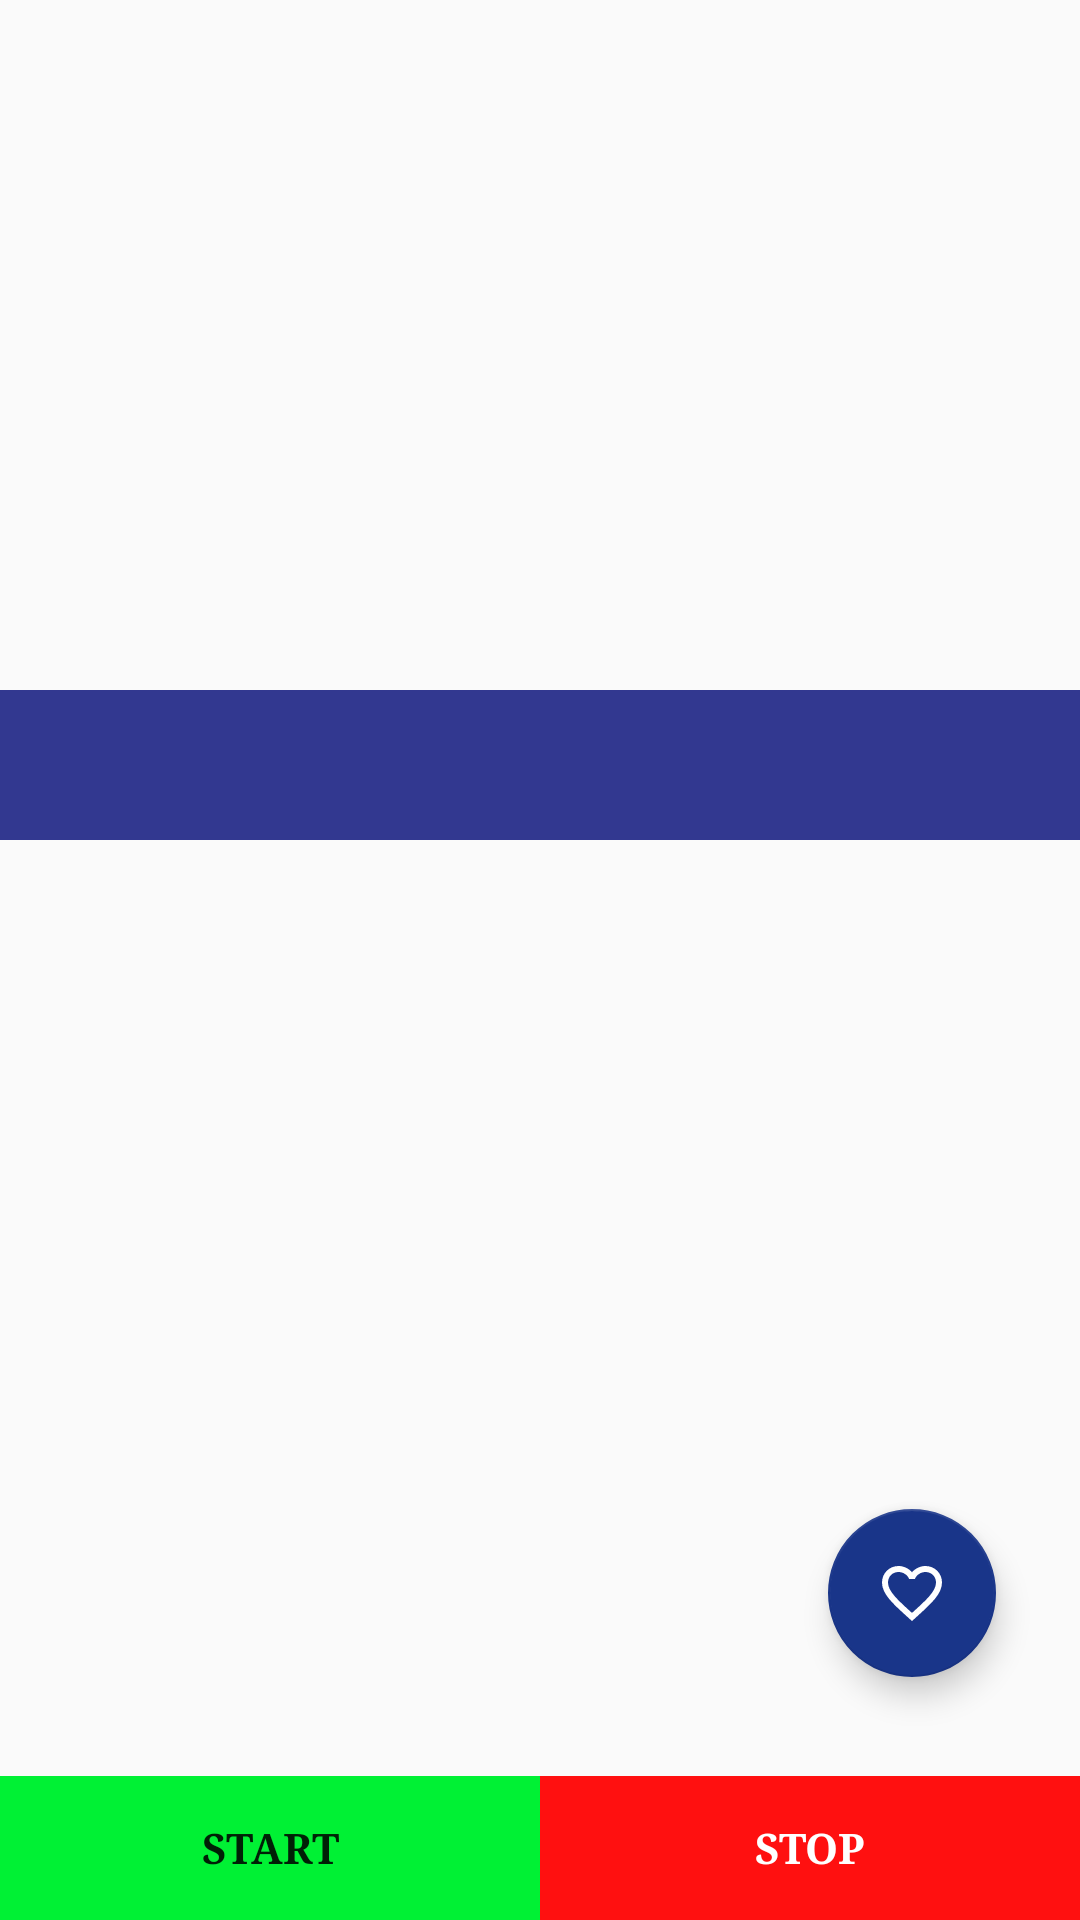

This screen was rendered from an Android layout file. Write that file and the resources it references.
<!-- AndroidManifest.xml: application theme MyMaterialTheme -->
<!-- res/layout/activity_workout_detail.xml -->
<?xml version="1.0" encoding="utf-8"?>
<RelativeLayout


    xmlns:android="http://schemas.android.com/apk/res/android"
    xmlns:tools="http://schemas.android.com/tools"
    android:layout_width="match_parent"
    android:layout_height="match_parent"
    xmlns:app="http://schemas.android.com/apk/res-auto"
    android:orientation="vertical"


    tools:context="com.aryan.fitnessapp_test.WorkoutDetailActivity">




                <ImageView
                    android:layout_width="match_parent"
                    android:layout_height="230dp"
                    android:id="@+id/place_image"

                    android:scaleType="fitXY"
                    android:src="@drawable/no_image_placeholder"
                    android:adjustViewBounds="true"/>



                <TextView
                    android:id="@+id/titleview"
                    android:layout_width="match_parent"
                    android:layout_height="50dp"
                    android:gravity="center|left"
                    android:padding="8dp"
                    android:layout_below="@id/place_image"

                    android:background="#dd141b81"
                    android:textColor="#ffffff"
                    android:textSize="20sp"
                    tools:text="Crunches"
                    />




    <ScrollView
        android:id="@+id/describe_exer_text"
        android:layout_width="match_parent"
        android:layout_height="wrap_content"
        android:layout_below="@id/titleview">

    <TextView
        android:id="@+id/workout_description"
        android:layout_width="match_parent"
        android:layout_height="wrap_content"
        tools:text="Description:"
        android:fontFamily="serif"
        android:padding="6dp"
        android:autoLink="web"
        android:textSize="20sp"

        />
    </ScrollView>
    <LinearLayout
        android:id="@+id/buttonlayout"
        android:layout_width="match_parent"
        android:layout_height="wrap_content"
        android:layout_alignParentBottom="true">
        <ToggleButton

            android:id="@+id/start_stop"
            android:layout_width="0dp"
            android:layout_height="wrap_content"
            android:textOff="start"
            android:textOn="pause"
            android:fontFamily="serif"
            android:textStyle="bold"
            android:layout_weight="1"

            android:background="#00f134"/>
        <Button
            android:id="@+id/stop_button"
            android:layout_width="0dp"
            android:layout_height="wrap_content"
            android:layout_weight="1"
            android:background="#ff1010"
            android:text="stop"
            android:textColor="#ffffff"
            android:fontFamily="serif"
            android:textStyle="bold"/>


    </LinearLayout>

    <android.support.design.widget.FloatingActionButton
        android:id="@+id/save_fab"
        android:layout_width="90dp"
        android:layout_height="90dp"
        android:layout_above="@+id/buttonlayout"
        android:layout_alignParentEnd="true"
        android:layout_gravity="bottom|end"
        app:backgroundTint="#193589"
        android:layout_marginBottom="33dp"
        android:layout_marginEnd="28dp"
        android:src="@drawable/ic_favorite_border_black_24dp" />



</RelativeLayout>
<!-- resources referenced by this layout -->
<resources>
  <!-- drawable ic_favorite_border_black_24dp (drawable) -->
  <vector android:height="40dp" android:viewportHeight="24.0"
      android:viewportWidth="24.0" android:width="40dp" xmlns:android="http://schemas.android.com/apk/res/android">
      <path android:fillColor="#ffffff" android:pathData="M16.5,3c-1.74,0 -3.41,0.81 -4.5,2.09C10.91,3.81 9.24,3 7.5,3 4.42,3 2,5.42 2,8.5c0,3.78 3.4,6.86 8.55,11.54L12,21.35l1.45,-1.32C18.6,15.36 22,12.28 22,8.5 22,5.42 19.58,3 16.5,3zM12.1,18.55l-0.1,0.1 -0.1,-0.1C7.14,14.24 4,11.39 4,8.5 4,6.5 5.5,5 7.5,5c1.54,0 3.04,0.99 3.57,2.36h1.87C13.46,5.99 14.96,5 16.5,5c2,0 3.5,1.5 3.5,3.5 0,2.89 -3.14,5.74 -7.9,10.05z"/>
  </vector>
  <style name="MyMaterialTheme" parent="Theme.AppCompat.Light.DarkActionBar">
          <item name="windowNoTitle">true</item>
          <item name="windowActionBar">false</item>
          <item name="colorPrimary">@color/colorPrimary</item>
          <item name="colorPrimaryDark">@color/colorPrimaryDark</item>
          <item name="colorAccent">@color/colorAccent</item>
      </style>
  <color name="colorPrimary">#125688</color>
  <color name="colorPrimaryDark">#125688</color>
  <color name="colorAccent">#c8e8ff</color>
</resources>
